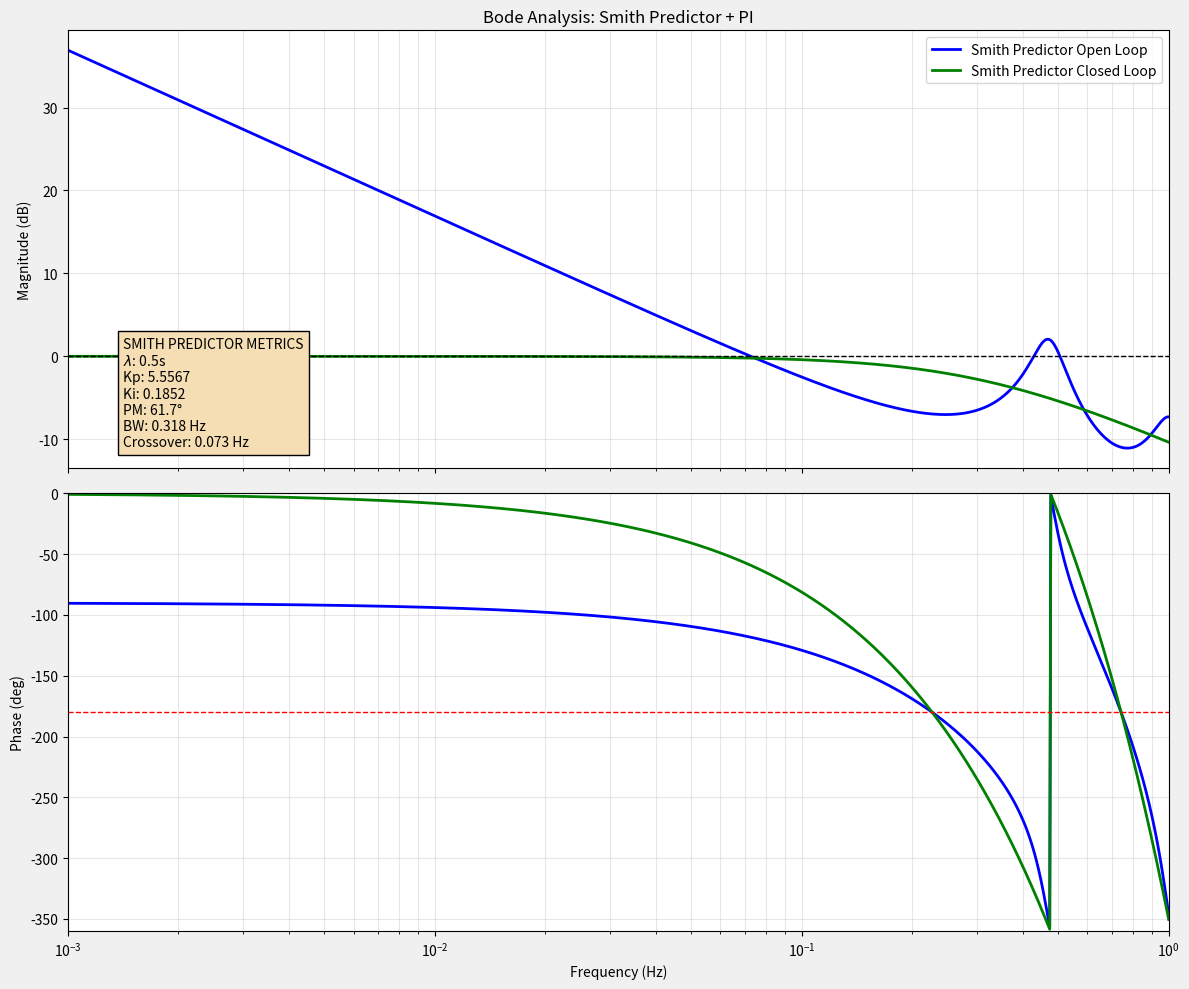

Python code for this plot:
import numpy as np
import matplotlib.pyplot as plt
from scipy.optimize import fsolve

# --- 1. Parameters (FOPDT Identified + Lambda Tuned) ---
KP_PLANT = 10.7977  
TAU_PLANT = 30.00   
L_PLANT = 1.76      
FS = 40.0           
TS = 1.0 / FS

# Lambda Tuning Parameters for Smith Predictor
# With Smith, we can be much more aggressive (smaller tau_cl)
tau_cl = 0.5  # Reduced from 1.5 because delay is compensated
Kc = (1.0 / KP_PLANT) * (TAU_PLANT / tau_cl) # Note: L_PLANT is removed from denominator
Ti = TAU_PLANT

Kp_reg = Kc
Ki_reg = Kc / Ti

# --- 2. Transfer Function Engine ---
def get_responses(f, use_smith=True):
    s = 2j * np.pi * f
    L_total = L_PLANT + (TS / 2.0)
    
    # Actual Plant G(s)
    G = (KP_PLANT * np.exp(-L_total * s)) / (TAU_PLANT * s + 1)
    
    # Internal Model (Delay-free) G_model(s)
    G_model_no_delay = KP_PLANT / (TAU_PLANT * s + 1)
    
    # PI Controller C_pi(s)
    C_pi = Kp_reg + (Ki_reg / s)
    
    if use_smith:
        # Smith Predictor Equivalent Controller
        # C_eq = C_pi / (1 + C_pi * G_model_no_delay * (1 - exp(-Ls)))
        feedback_model = G_model_no_delay * (1 - np.exp(-L_total * s))
        C_eff = C_pi / (1 + C_pi * feedback_model)
    else:
        C_eff = C_pi
        
    # Open Loop L(s) = C_eff * G
    L = C_eff * G
    # Closed Loop T(s)
    T = L / (1 + L)
    
    return G, L, T

def wrap_phase(data_rad):
    deg = np.degrees(np.angle(data_rad))
    return (deg + 360) % 360 - 360# Centered around -180 for stability view

# --- 3. Extracting Metrics ---
def find_metrics(use_smith=True):
    # Crossover: |L(f)| = 1
    try:
        f_gc = fsolve(lambda f: np.abs(get_responses(f, use_smith)[1]) - 1.0, 0.1)[0]
        _, L_gc, _ = get_responses(f_gc, use_smith)
        pm = 180 + np.degrees(np.angle(L_gc))
    except:
        f_gc, pm = 0, 0
    
    # Bandwidth: |T(f)| = 0.707
    try:
        f_bw = fsolve(lambda f: 20*np.log10(np.abs(get_responses(f, use_smith)[2])) + 3.0, 0.2)[0]
    except:
        f_bw = 0
        
    return f_gc, pm, f_bw

# --- 4. Plotting ---
freqs = np.logspace(-3, 0, 1000)
G, L_s, T_s = get_responses(freqs, use_smith=True)
# _, L_pi, T_pi = get_responses(freqs, use_smith=False)

f_gc, pm, f_bw = find_metrics(use_smith=True)

fig, (ax1, ax2) = plt.subplots(2, 1, figsize=(12, 10), sharex=True)
fig.patch.set_facecolor('#F0F0F0')

# Magnitude
# ax1.semilogx(freqs, 20*np.log10(np.abs(L_pi)), 'b--', alpha=0.4, label='Standard PI Open Loop')
ax1.semilogx(freqs, 20*np.log10(np.abs(L_s)), 'blue', linewidth=2, label='Smith Predictor Open Loop')
ax1.semilogx(freqs, 20*np.log10(np.abs(T_s)), 'green', linewidth=2, label='Smith Predictor Closed Loop')
ax1.axhline(0, color='black', linewidth=1, linestyle='--')

# Phase
# ax2.semilogx(freqs, wrap_phase(L_pi), 'b--', alpha=0.4)
ax2.semilogx(freqs, wrap_phase(L_s), 'blue', linewidth=2)
ax2.semilogx(freqs, wrap_phase(T_s), 'green', linewidth=2)
ax2.axhline(-180, color='red', linewidth=1, linestyle='--')

# Summary Box
stats_text = (f'SMITH PREDICTOR METRICS\n'
              f'$\lambda$: {tau_cl}s\n'
              f'Kp: {Kp_reg:.4f}\n'
              f'Ki: {Ki_reg:.4f}\n'
              f'PM: {pm:.1f}°\n'
              f'BW: {f_bw:.3f} Hz\n'
              f'Crossover: {f_gc:.3f} Hz')
ax1.text(0.05, 0.05, stats_text, transform=ax1.transAxes, bbox=dict(facecolor='wheat', alpha=1))

ax1.set_ylabel("Magnitude (dB)")
ax1.set_title("Bode Analysis: Smith Predictor + PI")
ax1.legend()
ax1.grid(True, which="both", alpha=0.3)
ax2.set_ylabel("Phase (deg)")
ax2.set_xlabel("Frequency (Hz)")
ax2.grid(True, which="both", alpha=0.3)
ax2.set_ylim(-360, 0)
ax2.set_xlim(0.001, 1)

plt.tight_layout()
plt.show()
